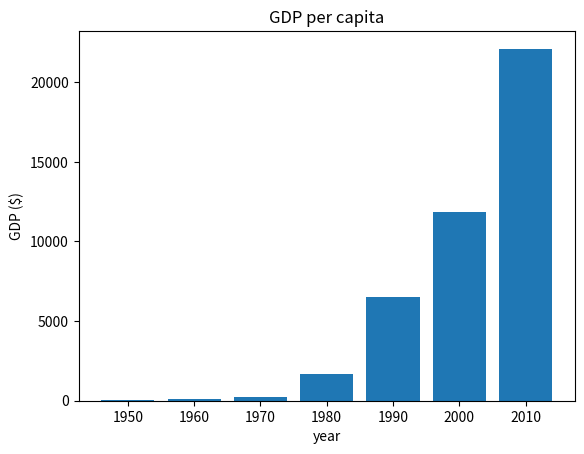

Write Python code to recreate this figure.
# week14_chap_visualization_06.py
import matplotlib.pyplot as plt
import numpy as np

# x (0 < x <20)

years = [1950, 1960, 1970, 1980, 1990, 2000, 2010]
gdp = [67.0, 80.0, 257.0, 1686.0, 6505.0, 11865.3, 22105.3]


plt.bar(range(len(years)), gdp)
plt.title('GDP per capita')
plt.xlabel('year')
plt.ylabel('GDP ($)')


plt.xticks(range(len(years)), years)
plt.show()
